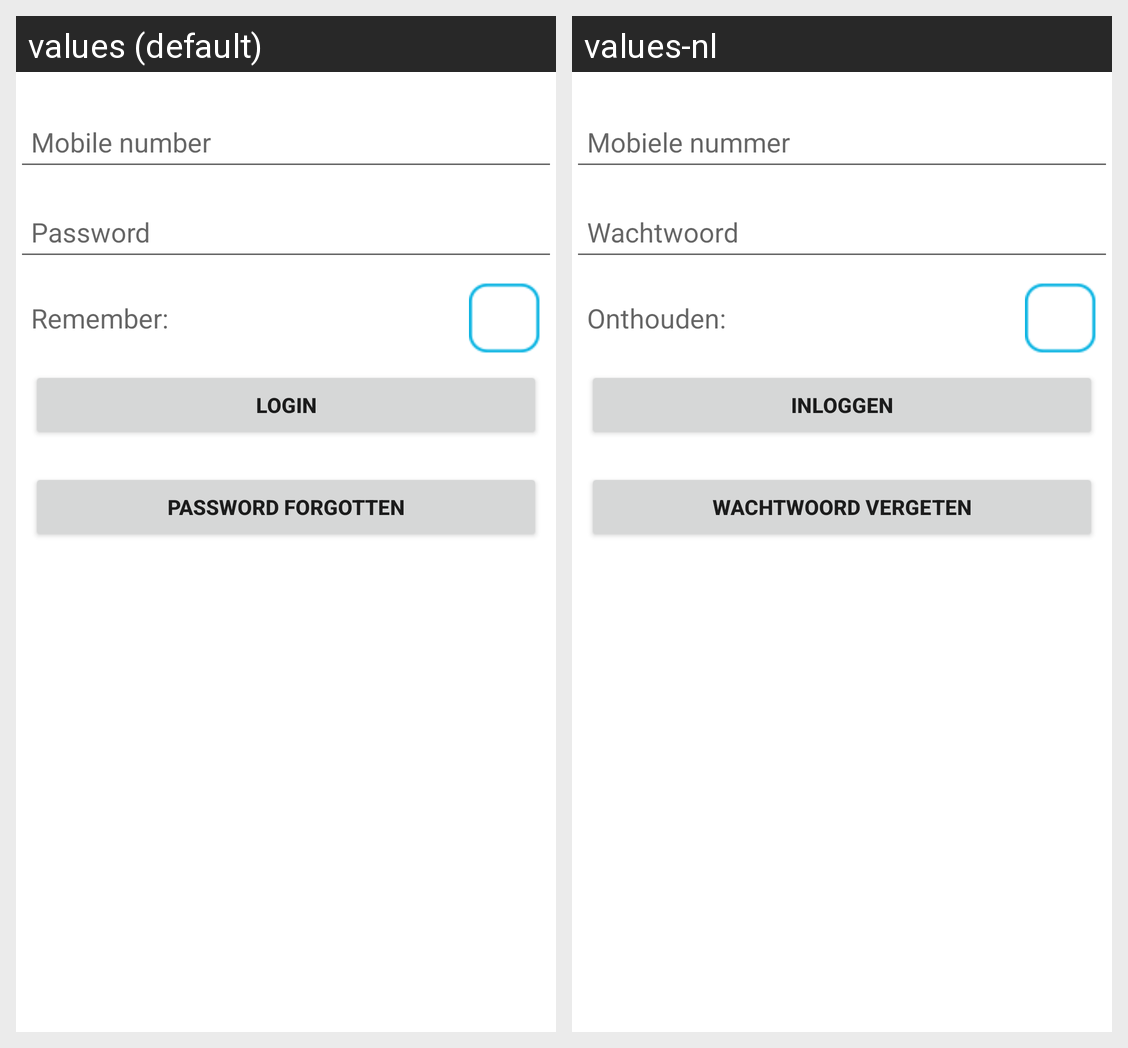

Strings drawn on this Android screen and how each of the app's shown locales translates them:
Android screen res/layout/mo_login_fragment.xml rendered under 2 locales, left to right: values (default), values-nl. Device: Nexus 5 (rendered at 1080×1920; each locale shown at half size, 540×960, under a caption strip naming it); theme Theme.MaterialComponents.DayNight.NoActionBar.
Strings drawn on this screen, with the default value and each locale's value (text and hints the layout hard-codes, and strings that could not be matched under every locale, appear in the picture but are not listed):

mobilenumber
  values: Mobile number
  values-nl: Mobiele nummer

password
  values: Password
  values-nl: Wachtwoord

remember
  values: Remember:
  values-nl: Onthouden:

login
  values: Login
  values-nl: Inloggen

passwordforgotten
  values: Password forgotten
  values-nl: Wachtwoord vergeten
